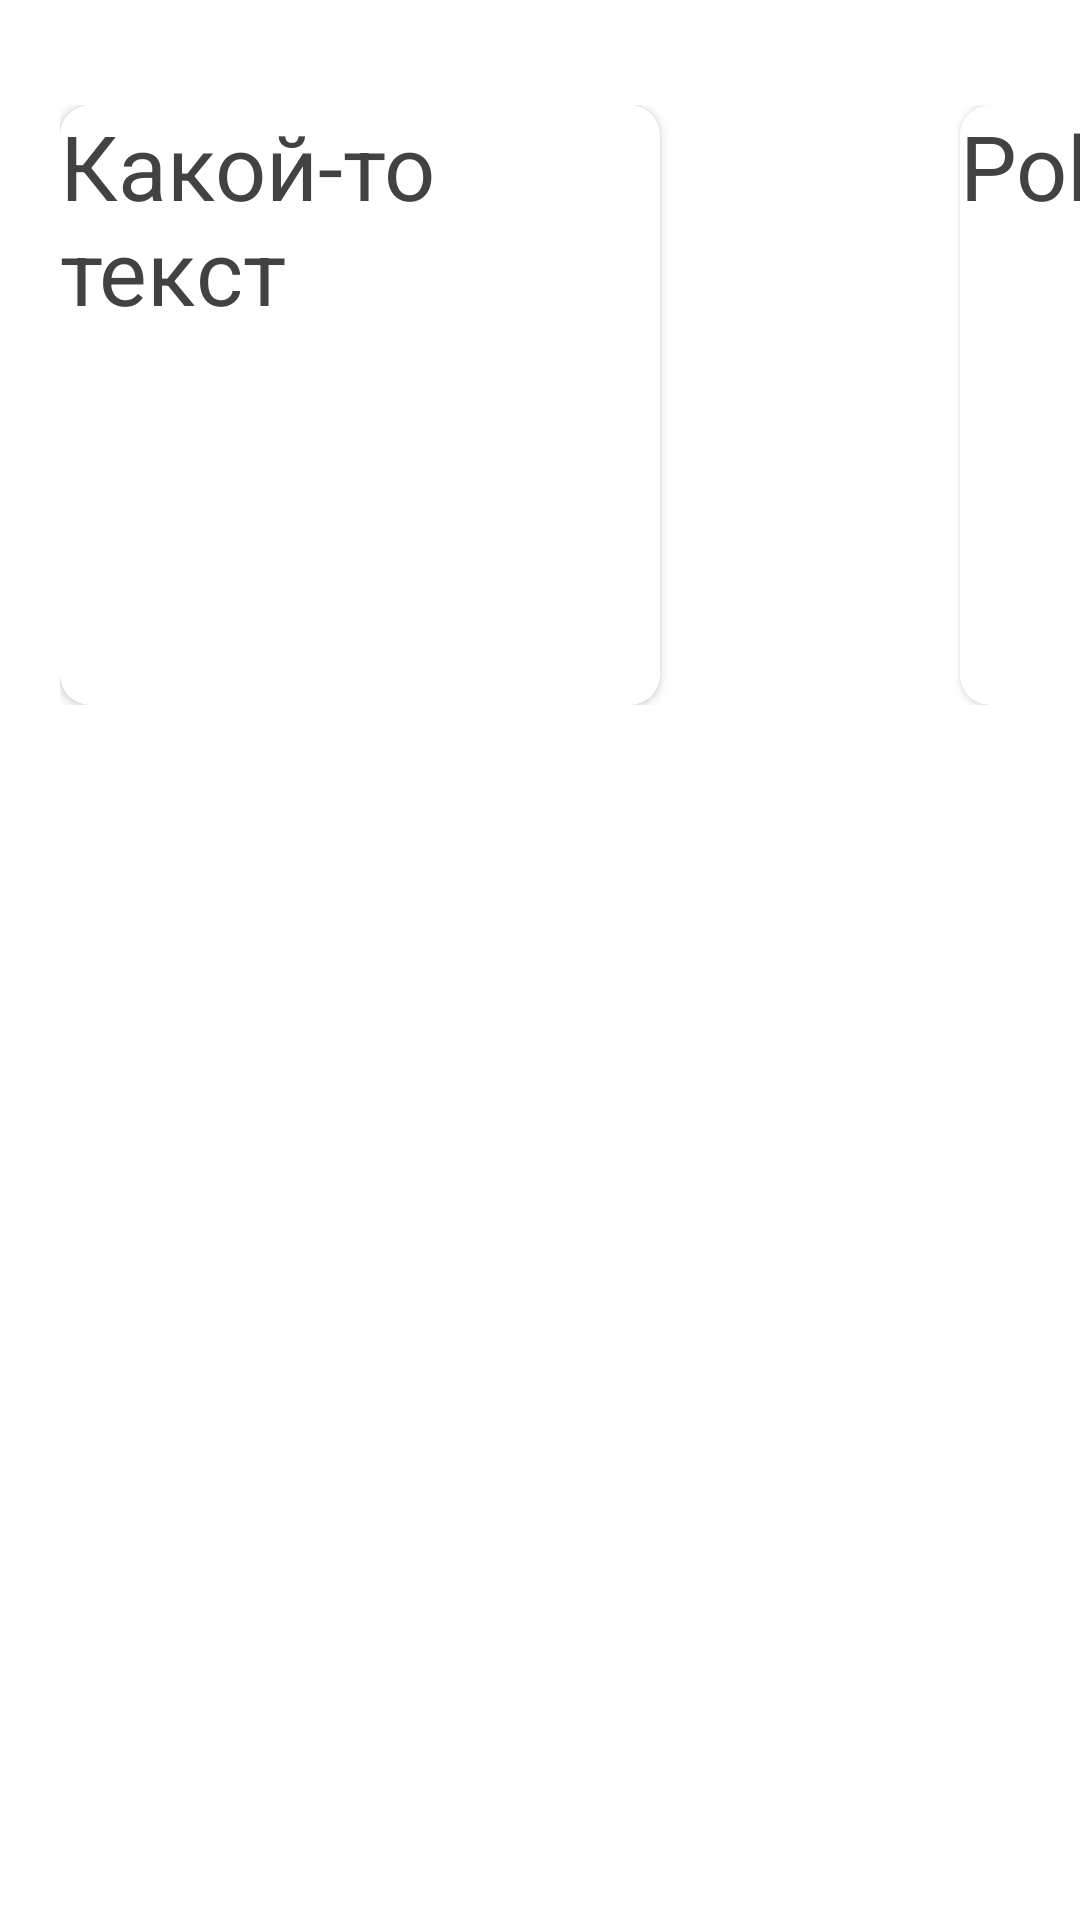

Produce the Android XML layout that renders to this screen, including the resource entries it uses.
<!-- AndroidManifest.xml: fallback theme Theme.MaterialComponents.DayNight.NoActionBar -->
<!-- res/layout/layout.xml -->
<?xml version="1.0" encoding="utf-8"?>
<RelativeLayout
    xmlns:android="http://schemas.android.com/apk/res/android"
    xmlns:tools="http://schemas.android.com/tools"
    xmlns:card_view="http://schemas.android.com/apk/res-auto"
    android:layout_width="match_parent"
    android:layout_height="match_parent"
    tools:context=".AndroidLauncher">

    <RelativeLayout
        android:layout_width="match_parent"
        android:layout_height="match_parent">

        
        <HorizontalScrollView xmlns:android="http://schemas.android.com/apk/res/android"
            android:id="@+id/hscroll"
            android:layout_width="match_parent"
            android:layout_height="match_parent"
            android:scrollbars="none">

            <LinearLayout
                android:layout_width="wrap_content"
                android:layout_height="wrap_content"
                android:layout_marginTop="35dp"
                android:paddingLeft="20dp"
                android:paddingRight="20dp">

                <android.support.v7.widget.CardView
                    android:layout_width="wrap_content"
                    android:layout_height="match_parent"
                    android:clickable="true"
                    android:onClick="foo"
                    card_view:cardBackgroundColor="@color/cardview_light_background"
                    card_view:cardCornerRadius="10dp">

                    <TextView
                        android:id="@+id/info_text2"
                        android:layout_width="200dp"
                        android:layout_height="200dp"
                        android:text="Какой-то текст"
                        android:textColor="@color/cardview_dark_background"
                        android:textSize="30sp" />
                </android.support.v7.widget.CardView>

                <android.support.v7.widget.CardView
                    android:layout_width="wrap_content"
                    android:layout_height="match_parent"
                    android:layout_marginStart="100dp"
                    card_view:cardBackgroundColor="@color/cardview_light_background"
                    card_view:cardCornerRadius="10dp">

                    <TextView
                        android:id="@+id/info_text"
                        android:layout_width="200dp"
                        android:layout_height="200dp"
                        android:text="Polka"
                        android:textColor="@color/cardview_dark_background"
                        android:textSize="30sp" />

                </android.support.v7.widget.CardView>

                <android.support.v7.widget.CardView
                    android:layout_width="wrap_content"
                    android:layout_height="match_parent"
                    android:layout_marginStart="100dp"
                    card_view:cardBackgroundColor="@color/cardview_light_background"
                    card_view:cardCornerRadius="10dp">

                    <TextView
                        android:id="@+id/info_text1"
                        android:layout_width="200dp"
                        android:layout_height="200dp"
                        android:layout_marginRight="15dp"
                        android:text="Ещё какой-то текст"
                        android:textColor="@color/cardview_dark_background"
                        android:textSize="30sp" />

                </android.support.v7.widget.CardView>
            </LinearLayout>


        </HorizontalScrollView>


    </RelativeLayout>

    <FrameLayout
        android:id="@+id/game_fragment_container"
        android:layout_width="match_parent"
        android:layout_height="match_parent"
        android:layout_alignParentStart="true"
        android:layout_alignParentTop="true"></FrameLayout>

</RelativeLayout>
<!-- resources referenced by this layout -->
<resources>

</resources>
